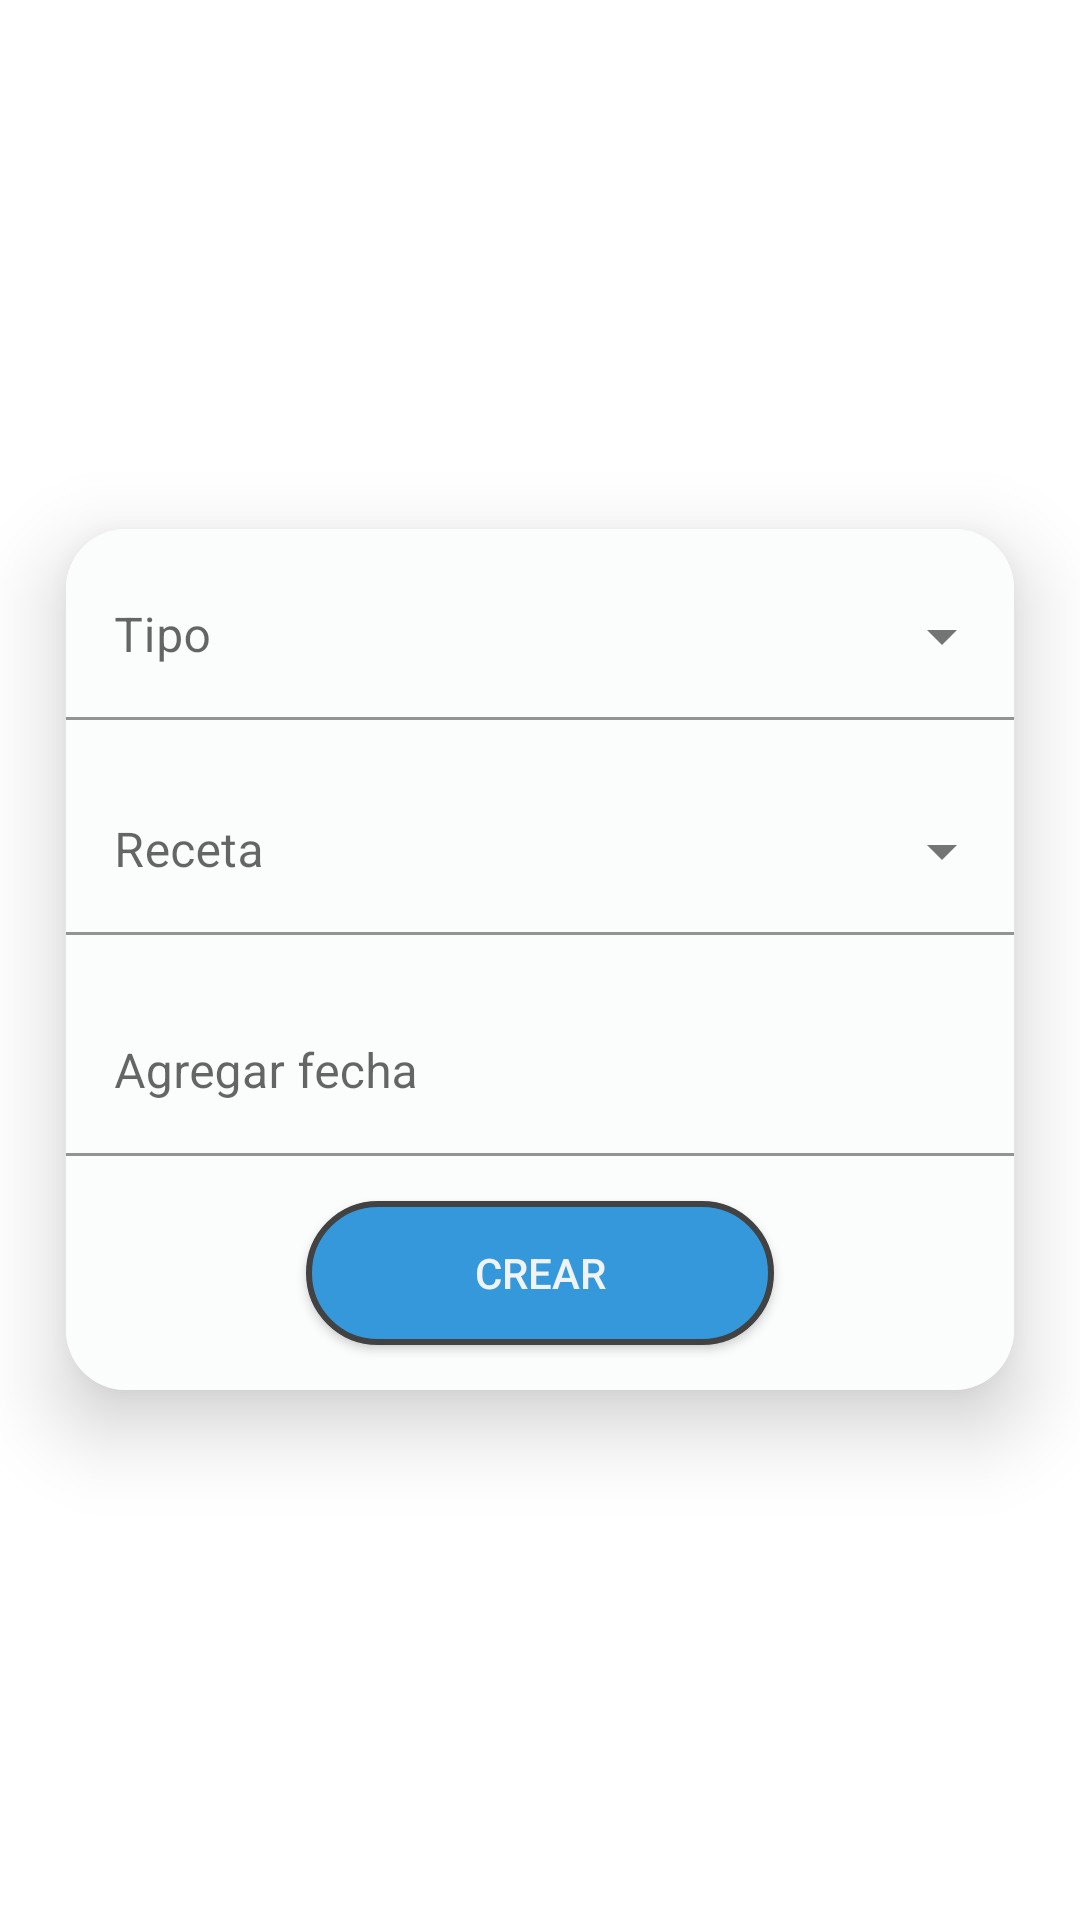

Layout XML and referenced resources for this Android screen:
<!-- AndroidManifest.xml: fallback theme Theme.MaterialComponents.DayNight.NoActionBar -->
<!-- res/layout/activitycreatetask.xml -->
<?xml version="1.0" encoding="utf-8"?>
<LinearLayout
        xmlns:android="http://schemas.android.com/apk/res/android"
        xmlns:tools="http://schemas.android.com/tools"
        xmlns:app="http://schemas.android.com/apk/res-auto"
        android:layout_width="match_parent"
        android:layout_height="match_parent"
        tools:context=".CreateTaskActivity">
        android:orientation="vertical"
        android:gravity="center"
        android:background="#EBEDEF">
        <androidx.cardview.widget.CardView
                android:layout_width="match_parent"
                android:layout_height="wrap_content"
                android:layout_gravity="center"
                app:cardElevation="16dp"
                app:cardUseCompatPadding="true"
                app:cardCornerRadius="20dp">
            <LinearLayout
                    android:layout_width="match_parent"
                    android:layout_height="wrap_content"
                    android:orientation="vertical"
                    android:background="@color/ultra_white"
                    android:gravity="center">

                <com.google.android.material.textfield.TextInputLayout
                    android:id="@+id/list_popup_button_recipe_type"
                    style="@style/Widget.MaterialComponents.TextInputLayout.FilledBox.ExposedDropdownMenu"
                    android:layout_width="match_parent"
                    android:layout_height="wrap_content"
                    android:hint="Tipo"
                    android:background="@drawable/custom_popup_background">
                <AutoCompleteTextView
                        android:id="@+id/list_type_task"
                        android:layout_width="match_parent"
                        android:layout_height="wrap_content"
                        android:inputType="none"
                        android:background="@color/ultra_white"/>
            </com.google.android.material.textfield.TextInputLayout>
                <com.google.android.material.textfield.TextInputLayout
                        android:id="@+id/list_popup_button_recipe_task"
                        style="@style/Widget.MaterialComponents.TextInputLayout.FilledBox.ExposedDropdownMenu"
                        android:layout_width="match_parent"
                        android:layout_height="wrap_content"
                        android:hint="Receta"
                        android:background="@drawable/custom_popup_background">
                    <AutoCompleteTextView
                            android:id="@+id/list_recipes_task"
                            android:layout_width="match_parent"
                            android:layout_height="wrap_content"
                            android:inputType="none"
                            android:background="@color/ultra_white"/>
                </com.google.android.material.textfield.TextInputLayout>
                <com.google.android.material.textfield.TextInputLayout
                        android:layout_width="match_parent"
                        android:layout_height="wrap_content"
                        android:hint="Agregar fecha"
                        android:layout_marginTop="10dp">
                    <com.google.android.material.textfield.TextInputEditText
                            android:id="@+id/date_task_recipe"
                            android:layout_width="match_parent"
                            android:layout_height="wrap_content"
                            android:inputType="textPersonName"
                            android:ems="10"
                            android:background="@color/ultra_white"/>

                </com.google.android.material.textfield.TextInputLayout>

                <Button
                        android:id="@+id/buttoncreatetask"
                        android:layout_width="match_parent"
                        android:layout_height="wrap_content"
                        android:layout_marginRight="80dp"
                        android:layout_marginLeft="80dp"
                        android:text="Crear"
                        android:background="@drawable/border"
                        android:textColor="@color/white"
                        android:gravity="center"
                        android:elevation="10dp"
                        android:layout_marginTop="15dp"
                        android:layout_marginBottom="15dp"/>
            </LinearLayout>
        </androidx.cardview.widget.CardView>
</LinearLayout>
<!-- resources referenced by this layout -->
<resources>
  <color name="ultra_white">#fbfcfc</color>
  <color name="white">#F0F3F4 </color>
  <!-- drawable border (drawable) -->
  <?xml version="1.0" encoding="utf-8"?>
  <selector xmlns:android="http://schemas.android.com/apk/res/android" >
      <item >
          <shape android:shape="rectangle"  >
              <corners android:radius="30dip" />
              <stroke android:width="2dip" android:color="@color/cardview_dark_background" />
              <solid android:color="@color/purple_200" />
          </shape>
      </item>
  </selector>
  <!-- drawable custom_popup_background (drawable) -->
  <?xml version="1.0" encoding="UTF-8"?>
  <shape xmlns:android="http://schemas.android.com/apk/res/android">
      <solid android:color="@color/ultra_white"/>
      <corners
              android:radius="30dp"/>
      <padding
              android:bottom="8dp"
              android:top="8dp"/>
  </shape>
  <color name="purple_200">#3498db</color>
</resources>
